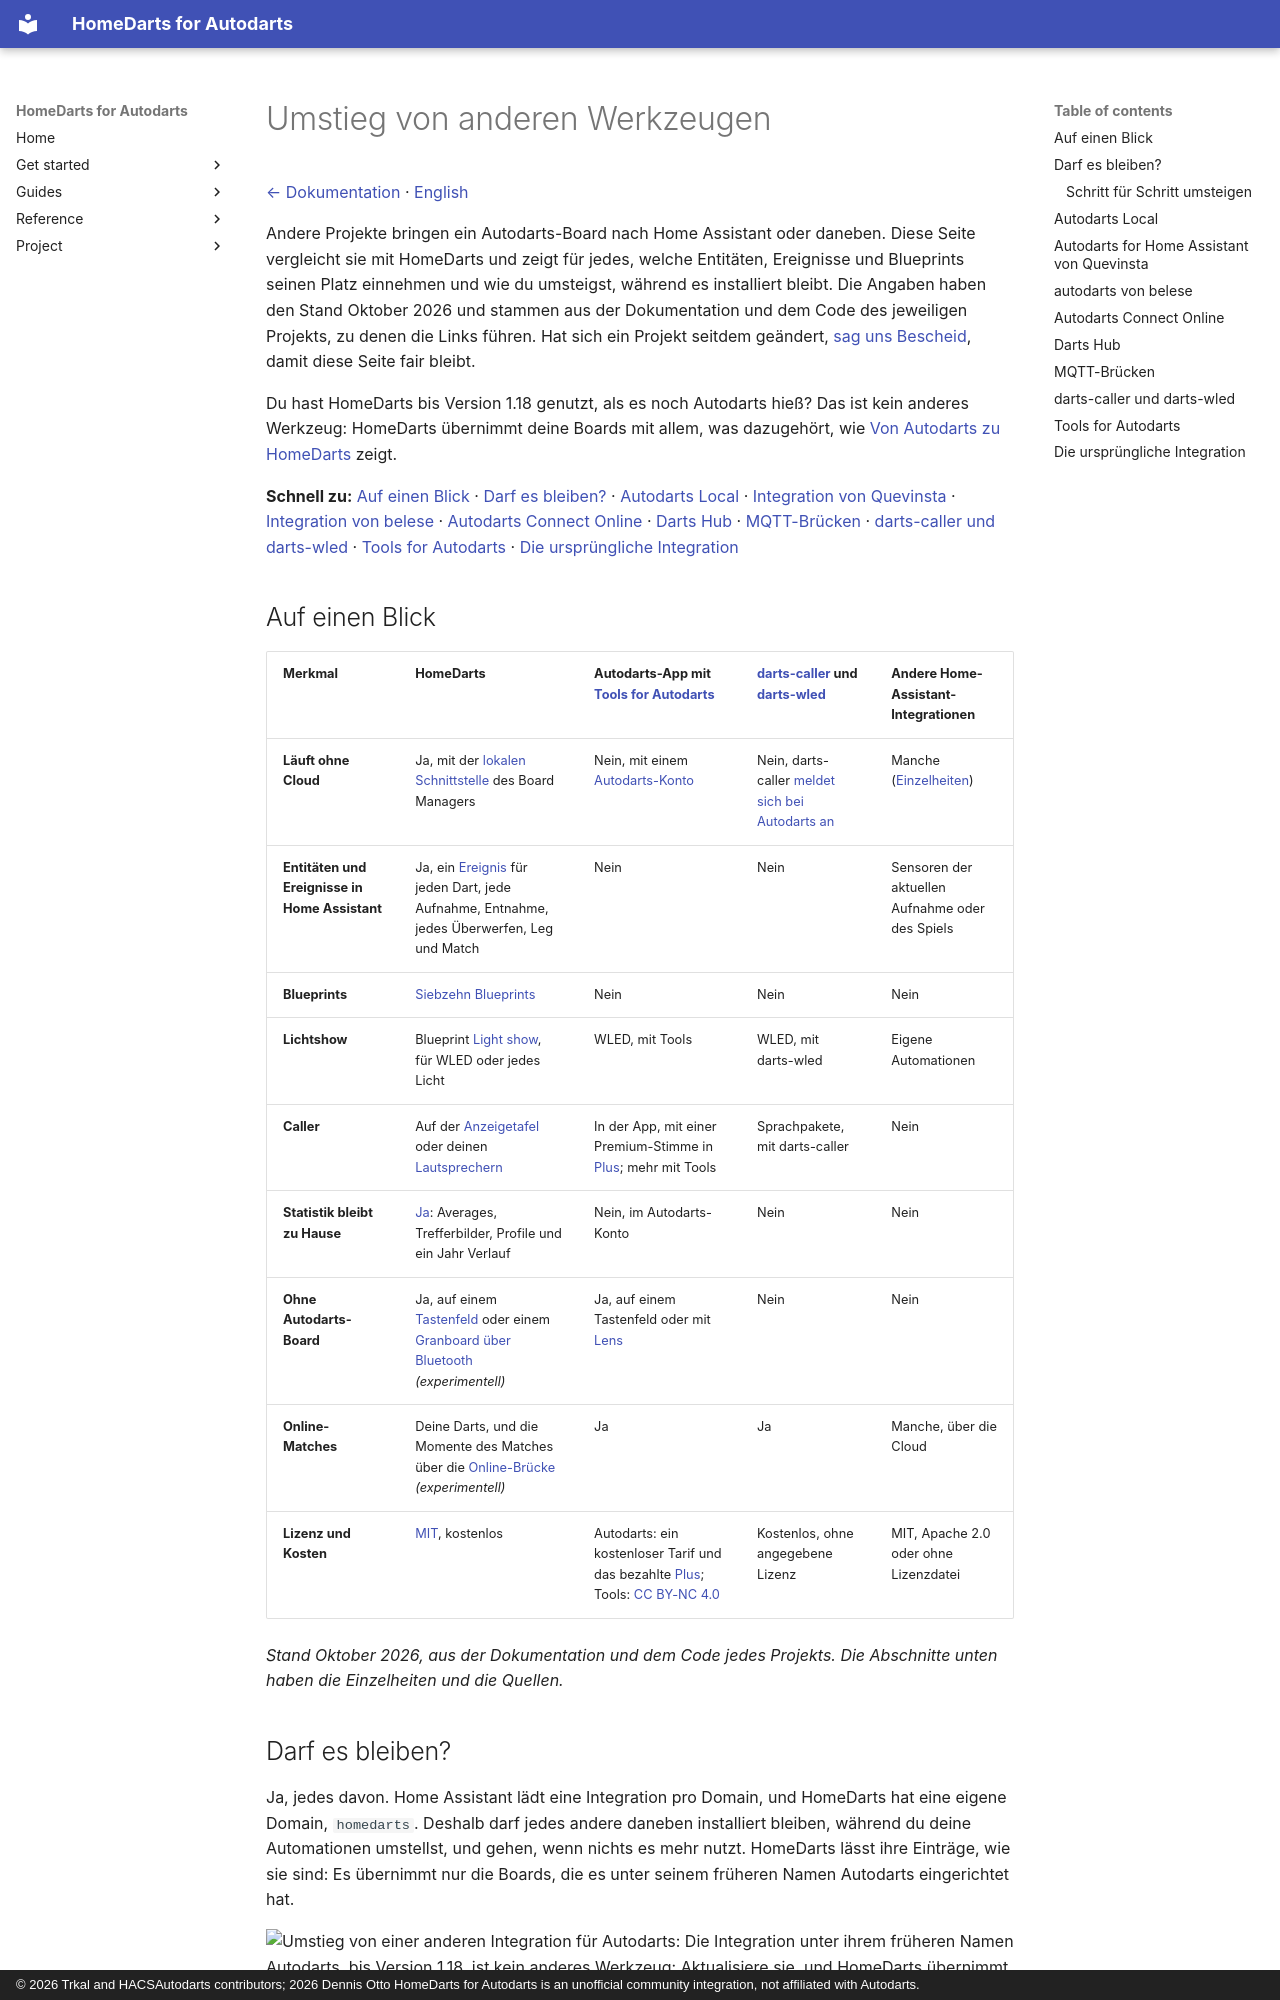

repository: Dennis-Otto/homedarts-for-autodarts · page: coming-from.de/index.html · generator: mkdocs · copyright: © 2026 Trkal and HACSAutodarts contributors; 2026 Dennis Otto HomeDarts for Autodarts is an unofficial community integration, not affiliated with Autodarts.

---
description: "Umstieg auf HomeDarts von Autodarts Local, einer anderen Integration für Autodarts, einer MQTT-Brücke oder darts-caller: was ersetzt was, und wie du umsteigst."
---

# Umstieg von anderen Werkzeugen

[← Dokumentation](README.de.md) · [English](coming-from.md)

Andere Projekte bringen ein Autodarts-Board nach Home Assistant oder daneben. Diese Seite vergleicht sie mit HomeDarts und zeigt für jedes, welche Entitäten, Ereignisse und Blueprints seinen Platz einnehmen und wie du umsteigst, während es installiert bleibt. Die Angaben haben den Stand Oktober 2026 und stammen aus der Dokumentation und dem Code des jeweiligen Projekts, zu denen die Links führen. Hat sich ein Projekt seitdem geändert, [sag uns Bescheid](https://github.com/Dennis-Otto/homedarts-for-autodarts/discussions), damit diese Seite fair bleibt.

Du hast HomeDarts bis Version 1.18 genutzt, als es noch Autodarts hieß? Das ist kein anderes Werkzeug: HomeDarts übernimmt deine Boards mit allem, was dazugehört, wie [Von Autodarts zu HomeDarts](new-name.de.md) zeigt.

**Schnell zu:** [Auf einen Blick](#auf-einen-blick) · [Darf es bleiben?](#darf-es-bleiben) · [Autodarts Local](#autodarts-local) · [Integration von Quevinsta](#autodarts-for-home-assistant-von-quevinsta) · [Integration von belese](#autodarts-von-belese) · [Autodarts Connect Online](#autodarts-connect-online) · [Darts Hub](#darts-hub) · [MQTT-Brücken](#mqtt-brücken) · [darts-caller und darts-wled](#darts-caller-und-darts-wled) · [Tools for Autodarts](#tools-for-autodarts) · [Die ursprüngliche Integration](#die-ursprüngliche-integration)

## Auf einen Blick

<!-- --8<-- [start:compare] -->

| Merkmal | HomeDarts | Autodarts-App mit [Tools for Autodarts](https://github.com/creazy231/tools-for-autodarts) | [darts-caller](https://github.com/Peschi90/darts-caller) und [darts-wled](https://github.com/Peschi90/darts-wled) | Andere Home-Assistant-Integrationen |
| --- | --- | --- | --- | --- |
| **Läuft ohne Cloud** | Ja, mit der [lokalen Schnittstelle](how-it-works.de.md#datenschutz) des Board Managers | Nein, mit einem [Autodarts-Konto](https://autodarts.com/) | Nein, darts-caller [meldet sich bei Autodarts an](https://github.com/Peschi90/darts-caller#autodarts-login) | Manche ([Einzelheiten](coming-from.de.md#darf-es-bleiben)) |
| **Entitäten und Ereignisse in Home Assistant** | Ja, ein [Ereignis](entities.de.md#board-ereignisse) für jeden Dart, jede Aufnahme, Entnahme, jedes Überwerfen, Leg und Match | Nein | Nein | Sensoren der aktuellen Aufnahme oder des Spiels |
| **Blueprints** | [Siebzehn Blueprints](automations.de.md#blueprints) | Nein | Nein | Nein |
| **Lichtshow** | Blueprint [Light show](automations.de.md#light-show), für WLED oder jedes Licht | WLED, mit Tools | WLED, mit darts-wled | Eigene Automationen |
| **Caller** | Auf der [Anzeigetafel](scoreboard.de.md#der-caller) oder deinen [Lautsprechern](automations.de.md#welcher-caller) | In der App, mit einer Premium-Stimme in [Plus](https://autodarts.com/); mehr mit Tools | Sprachpakete, mit darts-caller | Nein |
| **Statistik bleibt zu Hause** | [Ja](statistics.de.md): Averages, Trefferbilder, Profile und ein Jahr Verlauf | Nein, im Autodarts-Konto | Nein | Nein |
| **Ohne Autodarts-Board** | Ja, auf einem [Tastenfeld](without-autodarts.de.md) oder einem [Granboard über Bluetooth](granboard.de.md) *(experimentell)* | Ja, auf einem Tastenfeld oder mit [Lens](https://autodarts.com/) | Nein | Nein |
| **Online-Matches** | Deine Darts, und die Momente des Matches über die [Online-Brücke](online-matches.de.md) *(experimentell)* | Ja | Ja | Manche, über die Cloud |
| **Lizenz und Kosten** | [MIT](https://github.com/Dennis-Otto/homedarts-for-autodarts/blob/main/LICENSE), kostenlos | Autodarts: ein kostenloser Tarif und das bezahlte [Plus](https://autodarts.com/); Tools: [CC BY-NC 4.0](https://github.com/creazy231/tools-for-autodarts/blob/main/LICENSE) | Kostenlos, ohne angegebene Lizenz | MIT, Apache 2.0 oder ohne Lizenzdatei |

<!-- --8<-- [end:compare] -->

*Stand Oktober 2026, aus der Dokumentation und dem Code jedes Projekts. Die Abschnitte unten haben die Einzelheiten und die Quellen.*
